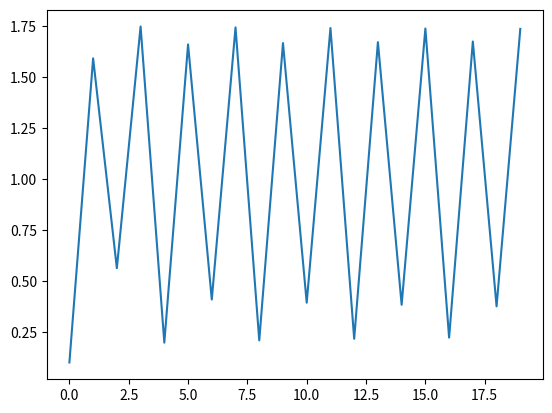

The matplotlib source for this figure:
import matplotlib.pyplot as plt
import numpy as np
def f(x,r):
  return x + r - x**2

X0 = np.arange(0.1, 0.2, 0.1)
for x0 in X0:
  r = 1.5
  N = 20

  i = np.arange(0, N, 1)

  x = x0
  X = []

  for _ in i:
    X.append(x)
    x = f(x,r)

  plt.plot(X)

plt.show()

